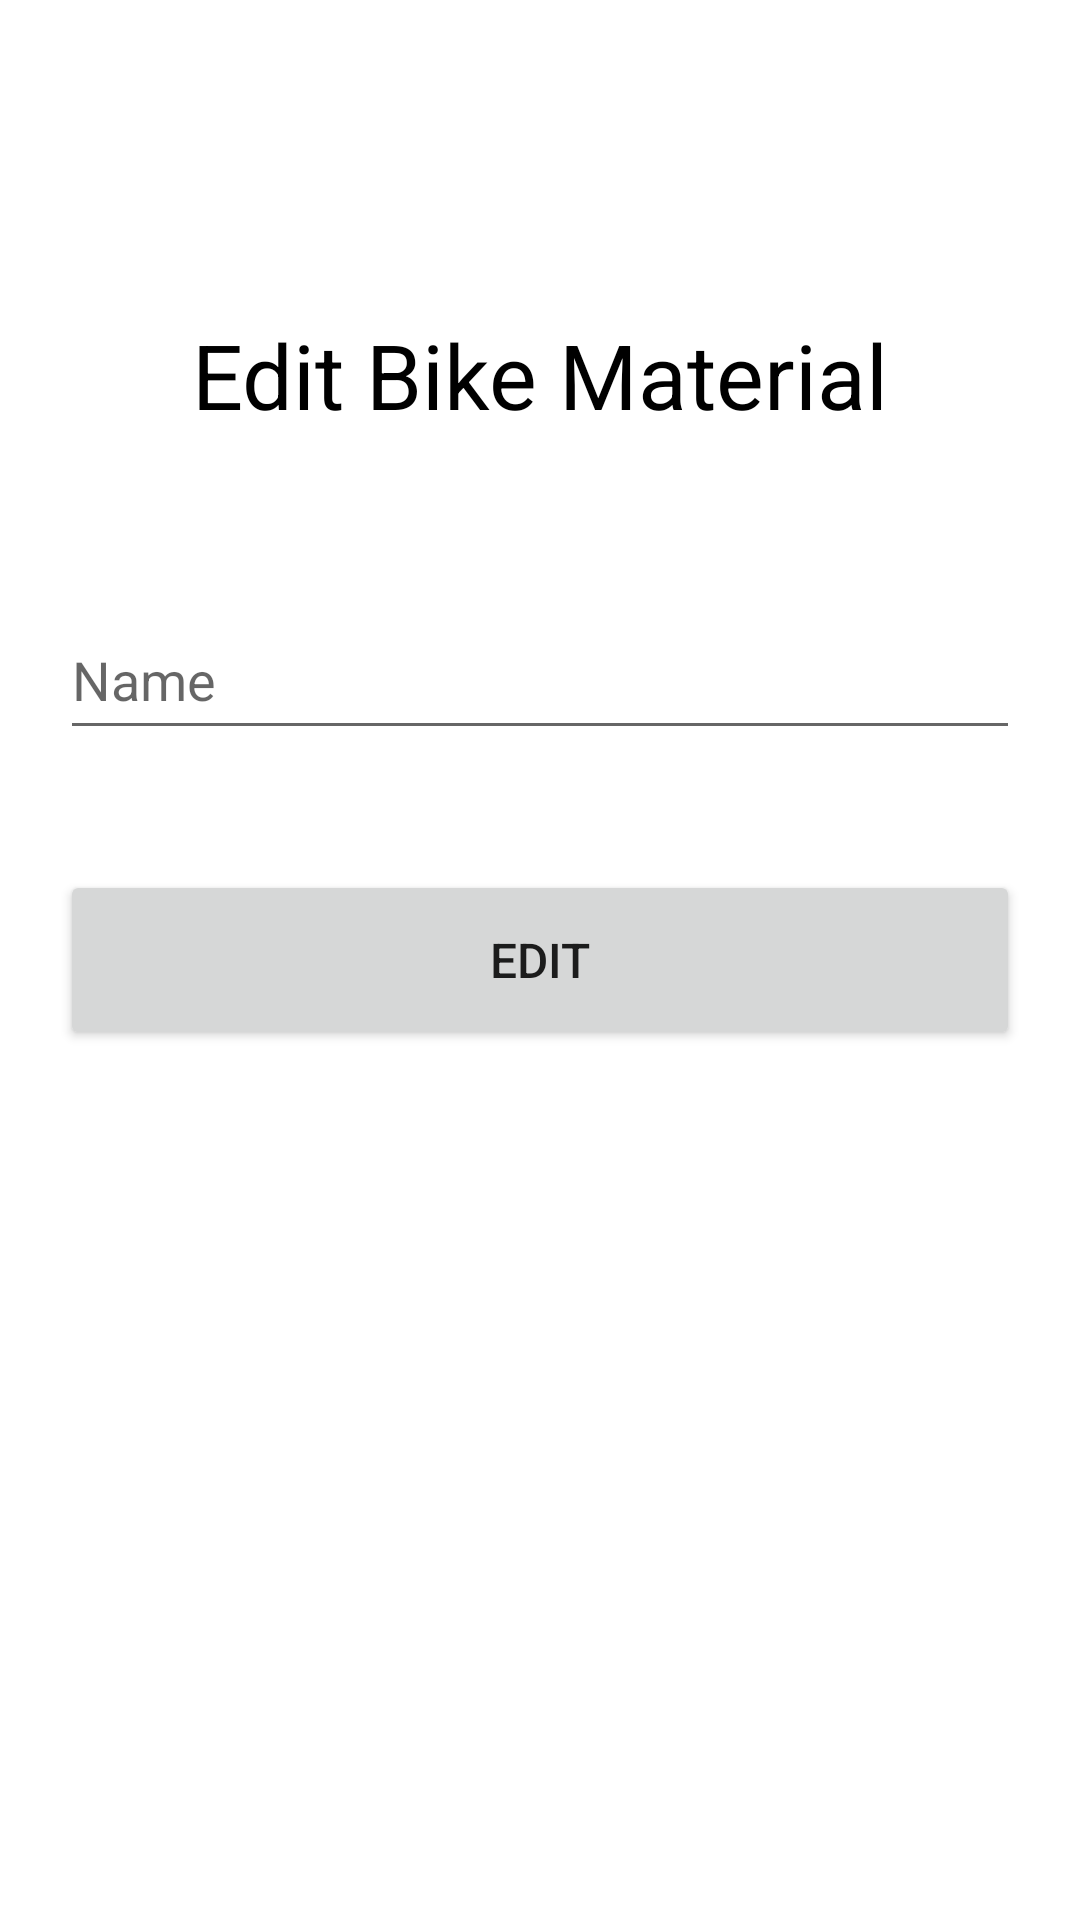

This screen was rendered from an Android layout file. Write that file and the resources it references.
<!-- AndroidManifest.xml: application theme Theme.GreenBike -->
<!-- res/layout/fragment_materials_edit.xml -->
<?xml version="1.0" encoding="utf-8"?>
<ScrollView
    xmlns:android="http://schemas.android.com/apk/res/android"
    xmlns:app="http://schemas.android.com/apk/res-auto"
    xmlns:tools="http://schemas.android.com/tools"
    android:layout_width="match_parent"
    android:layout_height="match_parent">
    <androidx.constraintlayout.widget.ConstraintLayout
        android:layout_width="match_parent"
        android:layout_height="wrap_content"
        tools:context=".ui.materials.MaterialsEditFragment">

        <LinearLayout
            android:id="@+id/editBikeMaterialHeadingLayout"
            android:layout_width="0dp"
            android:layout_height="50dp"
            android:layout_marginStart="20dp"
            android:layout_marginLeft="20dp"
            android:layout_marginTop="100dp"
            android:layout_marginEnd="20dp"
            android:layout_marginRight="20dp"
            android:orientation="vertical"
            app:layout_constraintEnd_toEndOf="parent"
            app:layout_constraintHorizontal_bias="1.0"
            app:layout_constraintStart_toStartOf="parent"
            app:layout_constraintTop_toTopOf="parent">

            <TextView
                android:id="@+id/editBikeMaterialHeading"
                android:layout_width="match_parent"
                android:layout_height="match_parent"
                android:textColor="@color/black"
                android:gravity="center"
                android:text="@string/edit_bike_material"
                android:textSize="30sp" />
        </LinearLayout>

        <LinearLayout
            android:id="@+id/nameLayout"
            android:layout_width="0dp"
            android:layout_height="50dp"
            android:layout_marginStart="20dp"
            android:layout_marginLeft="20dp"
            android:layout_marginTop="50dp"
            android:layout_marginEnd="20dp"
            android:layout_marginRight="20dp"
            android:orientation="vertical"
            android:background="@color/white"
            app:layout_constraintEnd_toEndOf="parent"
            app:layout_constraintHorizontal_bias="0.0"
            app:layout_constraintStart_toStartOf="parent"
            app:layout_constraintTop_toBottomOf="@+id/editBikeMaterialHeadingLayout">

            <EditText
                android:id="@+id/editActivityBikeMaterialName"
                android:layout_width="match_parent"
                android:layout_height="match_parent"
                android:ems="10"
                android:inputType="text"
                android:hint="@string/name" />
        </LinearLayout>



        <LinearLayout
            android:id="@+id/editButtonLayout"
            android:layout_width="0dp"
            android:layout_height="60dp"
            android:layout_marginStart="20dp"
            android:layout_marginTop="40dp"
            android:layout_marginLeft="20dp"
            android:layout_marginEnd="20dp"
            android:layout_marginRight="20dp"
            android:orientation="vertical"
            app:layout_constraintEnd_toEndOf="parent"
            app:layout_constraintHorizontal_bias="1.0"
            app:layout_constraintStart_toStartOf="parent"
            app:layout_constraintTop_toBottomOf="@+id/nameLayout">

            <Button
                android:id="@+id/editActivityBikeMaterialButton"
                android:layout_width="match_parent"
                android:layout_height="match_parent"
                android:text="@string/edit"
                android:textSize="16sp" />
        </LinearLayout>

    </androidx.constraintlayout.widget.ConstraintLayout>
</ScrollView>
<!-- resources referenced by this layout -->
<resources>
  <color name="black">#FF000000</color>
  <color name="white">#FFFFFFFF</color>
  <string name="edit">Edit</string>
  <string name="edit_bike_material">Edit Bike Material</string>
  <string name="name">Name</string>
  <style name="Theme.GreenBike" parent="Theme.MaterialComponents.DayNight.DarkActionBar">
          
          <item name="colorPrimary">@color/purple_500</item>
          <item name="colorPrimaryVariant">@color/purple_700</item>
          <item name="colorOnPrimary">@color/white</item>
          
          <item name="colorSecondary">@color/teal_200</item>
          <item name="colorSecondaryVariant">@color/teal_700</item>
          <item name="colorOnSecondary">@color/black</item>
          
          <item name="android:statusBarColor" tools:targetApi="l">?attr/colorPrimaryVariant</item>
          
      </style>
  <color name="purple_500">#FF6200EE</color>
  <color name="purple_700">#FF3700B3</color>
  <color name="teal_200">#FF03DAC5</color>
  <color name="teal_700">#FF018786</color>
</resources>
